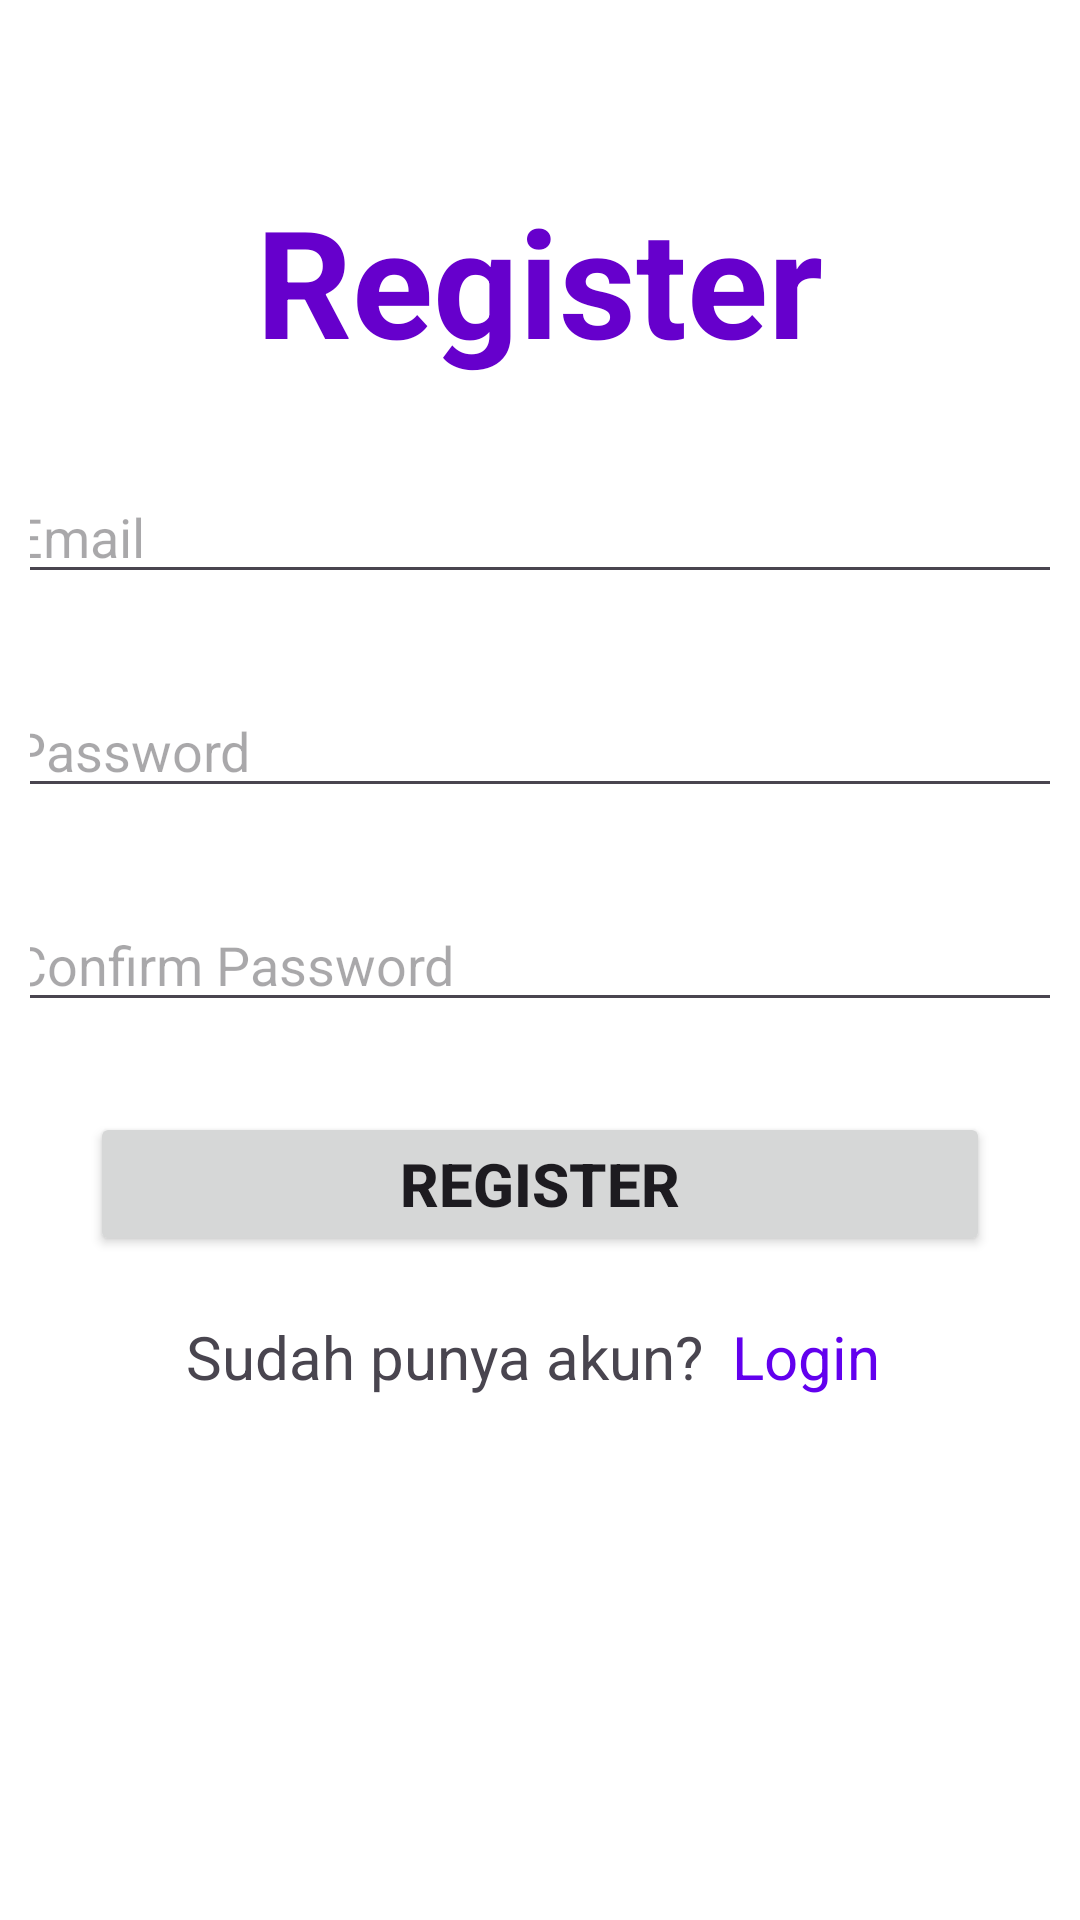

This screen was rendered from an Android layout file. Write that file and the resources it references.
<!-- AndroidManifest.xml: application theme Theme.ProjekDemoUasSiani -->
<!-- res/layout/activity_register.xml -->
<?xml version="1.0" encoding="utf-8"?>
<LinearLayout xmlns:android="http://schemas.android.com/apk/res/android"
    xmlns:app="http://schemas.android.com/apk/res-auto"
    xmlns:tools="http://schemas.android.com/tools"
    android:id="@+id/main"
    android:layout_width="match_parent"
    android:layout_height="match_parent"
    android:orientation="vertical"
    android:padding="10dp"
    android:background="@color/white"
    tools:context=".RegisterActivity">

    <TextView
        android:layout_width="wrap_content"
        android:layout_height="wrap_content"
        android:text="Register"
        android:textSize="50dp"
        android:textColor="#6600cc"
        android:textStyle="bold"
        android:layout_marginTop="50dp"
        android:layout_gravity="center"
        />

    <EditText
        android:id="@+id/et_emailreg"
        android:layout_width="360dp"
        android:layout_height="wrap_content"
        android:inputType="textEmailAddress"
        android:hint="Email"
        android:layout_gravity="center"
        android:layout_marginTop="30dp"
        />

    <EditText
        android:id="@+id/et_passwordreg"
        android:layout_width="360dp"
        android:layout_height="wrap_content"
        android:inputType="textPassword"
        android:hint="Password"
        android:layout_gravity="center"
        android:layout_marginTop="30dp"
        />

    <EditText
        android:id="@+id/et_confirmpasswordreg"
        android:layout_width="360dp"
        android:layout_height="wrap_content"
        android:inputType="textPassword"
        android:hint="Confirm Password"
        android:layout_marginTop="30dp"
        android:layout_gravity="center"
        />

    <Button
        android:id="@+id/btn_register"
        android:layout_width="300dp"
        android:layout_height="wrap_content"
        android:layout_marginTop="30dp"
        android:text="Register"
        android:textStyle="bold"
        android:textSize="20sp"
        android:layout_gravity="center"
        />

    <LinearLayout
        android:layout_width="match_parent"
        android:layout_height="wrap_content"
        android:orientation="horizontal">

        <TextView
            android:id="@+id/tv_1"
            android:layout_width="142dp"
            android:layout_height="wrap_content"
            android:layout_marginTop="20dp"
            android:layout_weight="1"
            android:gravity="right"
            android:text="Sudah punya akun?"
            android:textSize="20dp"/>

        <TextView
            android:id="@+id/tvlogin"
            android:layout_width="24dp"
            android:layout_height="wrap_content"
            android:layout_marginTop="20dp"
            android:layout_weight="1"
            android:text="Login"
            android:layout_marginLeft="10dp"
            android:textSize="20dp"
            android:textColor="#FF6200EE"/>
    </LinearLayout>
</LinearLayout>
<!-- resources referenced by this layout -->
<resources>
  <style name="Theme.ProjekDemoUasSiani" parent="Base.Theme.ProjekDemoUasSiani" />
  <style name="Base.Theme.ProjekDemoUasSiani" parent="Theme.Material3.DayNight.NoActionBar">
          
          
      </style>
  <!-- not gathered from this repository: default colours our renderer supplied (Android Studio template values) -->
  <color name="white">#FFFFFFFF</color>
</resources>
